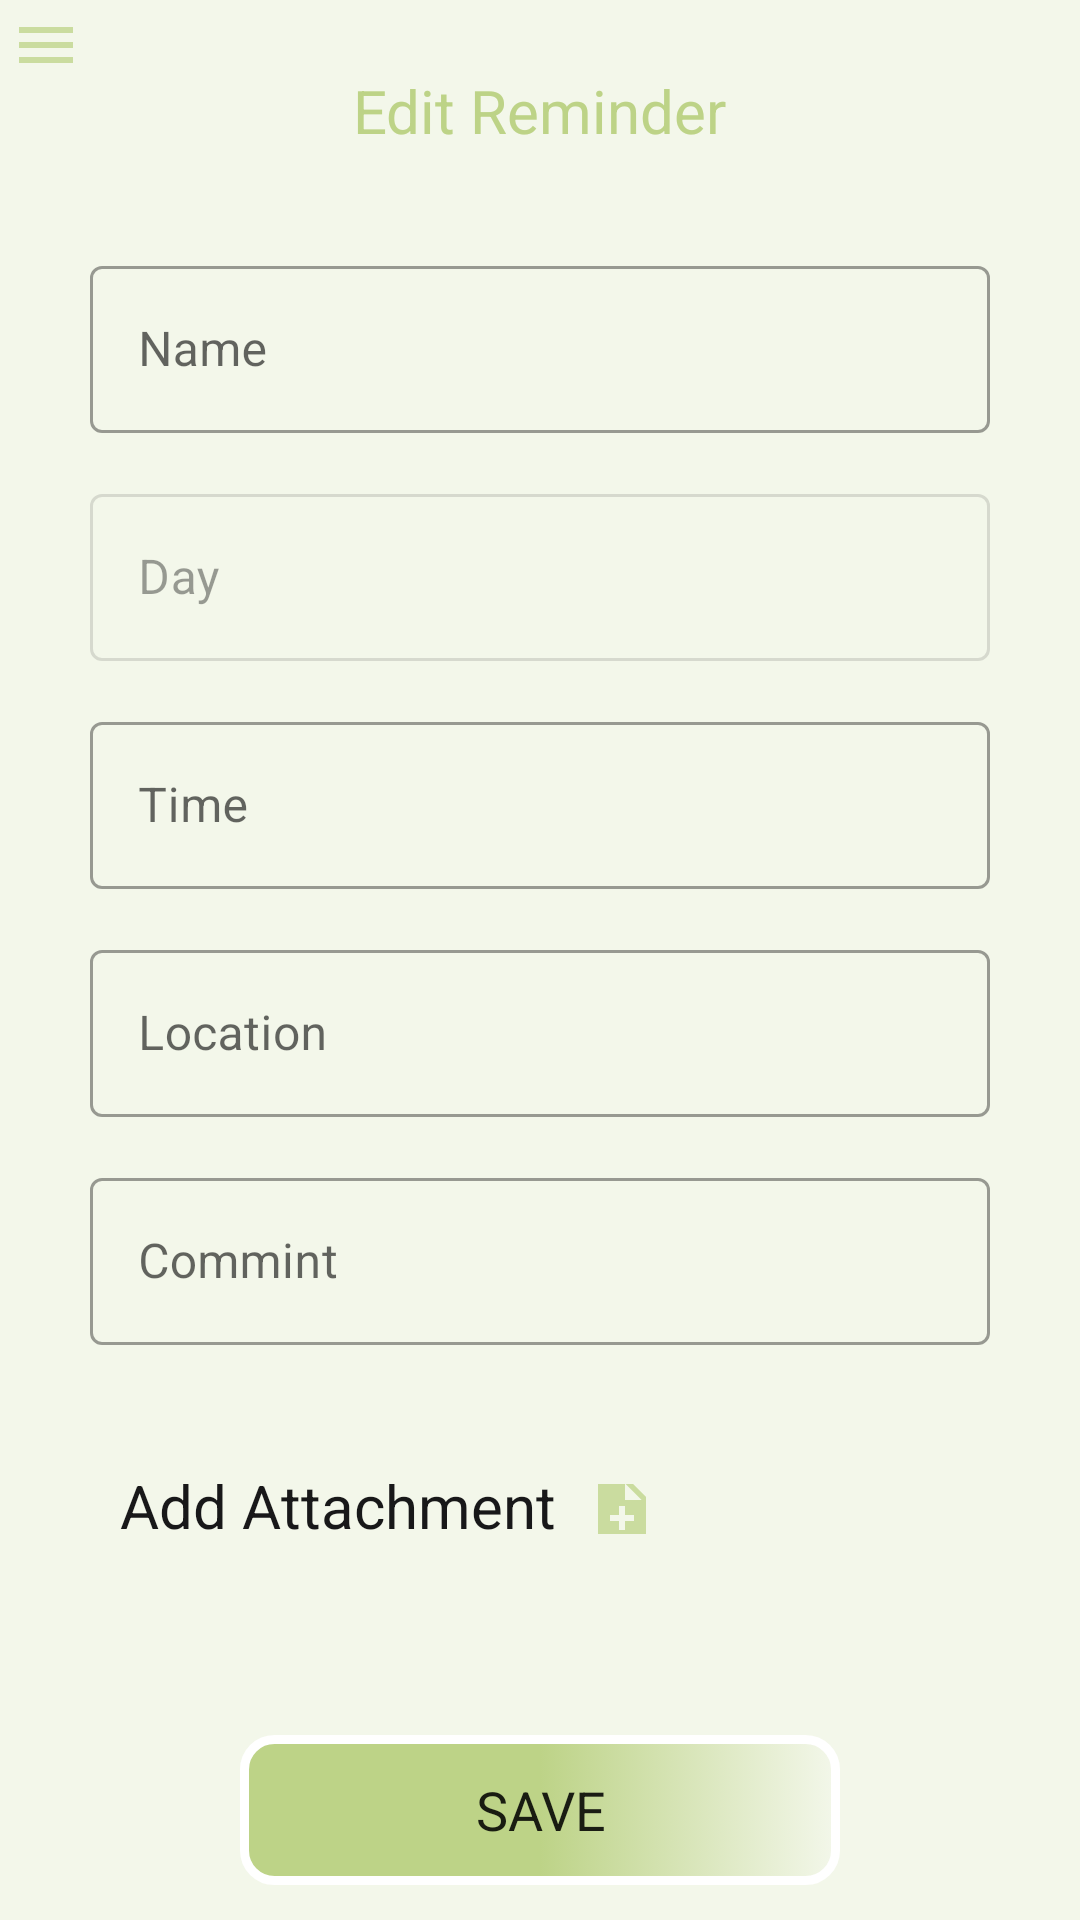

Here is an Android app screen rendered from its layout file. Give the layout XML and the strings, colors and styles it references.
<!-- AndroidManifest.xml: application theme AppTheme -->
<!-- res/layout/activity_upade_reminder.xml -->
<?xml version="1.0" encoding="utf-8"?>
<LinearLayout xmlns:android="http://schemas.android.com/apk/res/android"
    xmlns:app="http://schemas.android.com/apk/res-auto"
    xmlns:tools="http://schemas.android.com/tools"
    android:layout_width="match_parent"
    android:layout_height="match_parent"
    android:background="@color/Color"
    android:orientation="vertical"
    tools:context=".UpadeReminder">

    <TextView
        android:id="@+id/menu"
        android:layout_width="wrap_content"
        android:layout_height="50px"
        android:layout_marginLeft="10px"
        android:layout_marginTop="20px"
        android:drawableLeft="@drawable/ic_baseline_menu_24"
        android:foregroundGravity="left"
        android:gravity="left"
        android:textColor="@color/baseColor"
        android:textStyle="bold" />


    <TextView
        android:id="@+id/title"
        android:layout_width="wrap_content"
        android:layout_height="60dp"
        android:layout_gravity="center_horizontal"
        android:text="@string/editReminder"
        android:textColor="@color/baseColor"
        android:textSize="20sp"
        />

    <ScrollView
        android:layout_width="match_parent"
        android:layout_height="match_parent">

        <LinearLayout
            android:layout_width="match_parent"
            android:layout_height="wrap_content"
            android:orientation="vertical" >

            <com.google.android.material.textfield.TextInputLayout
                style="@style/Widget.MaterialComponents.TextInputLayout.OutlinedBox"
                android:layout_width="900px"
                android:layout_height="wrap_content"
                android:layout_gravity="center"

                android:hint="@string/Name"
                >

                <com.google.android.material.textfield.TextInputEditText
                    android:id="@+id/reminderName"
                    android:layout_width="match_parent"
                    android:layout_height="wrap_content"
                    android:layout_gravity="center"
                    />


            </com.google.android.material.textfield.TextInputLayout>


            <com.google.android.material.textfield.TextInputLayout
                style="@style/Widget.MaterialComponents.TextInputLayout.OutlinedBox"
                android:layout_width="900px"
                android:layout_marginTop="15dp"
                android:layout_height="wrap_content"
                android:layout_gravity="center"
                android:id="@+id/controlDay"
                android:enabled="false"
                android:hint="@string/Day"
                >

                <com.google.android.material.textfield.TextInputEditText
                    android:id="@+id/reminderDay"
                    android:layout_width="match_parent"
                    android:layout_height="wrap_content"

                    android:layout_gravity="center"
                    />


            </com.google.android.material.textfield.TextInputLayout>


            <com.google.android.material.textfield.TextInputLayout
                style="@style/Widget.MaterialComponents.TextInputLayout.OutlinedBox"
                android:layout_width="900px"
                android:id="@+id/controlTime"
                android:layout_marginTop="15dp"
                android:layout_height="wrap_content"
                android:layout_gravity="center"
                android:hint="@string/time"
                >

                <com.google.android.material.textfield.TextInputEditText
                    android:id="@+id/reminderTime"
                    android:layout_width="match_parent"
                    android:layout_height="wrap_content"
                    android:layout_gravity="center"
                    />


            </com.google.android.material.textfield.TextInputLayout>


            <com.google.android.material.textfield.TextInputLayout
                style="@style/Widget.MaterialComponents.TextInputLayout.OutlinedBox"
                android:layout_width="900px"
                android:layout_marginTop="15dp"
                android:layout_height="wrap_content"
                android:layout_gravity="center"

                android:hint="@string/location"
                >

                <com.google.android.material.textfield.TextInputEditText
                    android:id="@+id/location"
                    android:layout_width="match_parent"
                    android:layout_height="wrap_content"
                    android:layout_gravity="center"
                    />


            </com.google.android.material.textfield.TextInputLayout>

            <com.google.android.material.textfield.TextInputLayout
                style="@style/Widget.MaterialComponents.TextInputLayout.OutlinedBox"
                android:layout_width="900px"
                android:layout_marginTop="15dp"
                android:layout_height="wrap_content"
                android:layout_gravity="center"

                android:hint="@string/commint"
                >

                <com.google.android.material.textfield.TextInputEditText
                    android:id="@+id/Commint"
                    android:layout_width="match_parent"
                    android:layout_height="wrap_content"
                    android:layout_gravity="center"
                    />


            </com.google.android.material.textfield.TextInputLayout>


            <LinearLayout
                android:layout_width="match_parent"
                android:layout_height="wrap_content"
                android:layout_marginTop="40dp"
                android:orientation="horizontal">

                <TextView

                    android:layout_width="wrap_content"
                    android:layout_height="60dp"
                    android:layout_marginLeft="40dp"
                    android:text="@string/addAttachment"
                    android:textColor="#181819"
                    android:textSize="20sp" />
                <TextView
                    android:id="@+id/add"
                    android:layout_width="wrap_content"
                    android:layout_height="50px"
                    android:layout_marginLeft="30px"

                    android:layout_marginRight="20dp"
                    android:drawableLeft="@drawable/reminder_add_24"
                    android:foregroundGravity="center"
                    android:gravity="center"
                    android:textColor="@color/baseColor"
                    android:textStyle="bold" />

                <ImageView
                    android:id="@+id/image"
                    android:layout_width="300px"
                    android:layout_height="300px"
                    android:layout_gravity="right"
                    android:foregroundGravity="right"
                    android:visibility="gone"


                    />


            </LinearLayout>

            <Button
                android:id="@+id/save"
                android:layout_width="200dp"
                android:layout_height="50dp"
                android:layout_gravity="center"
                android:layout_marginTop="30dp"
                android:layout_marginBottom="10dp"
                android:background="@drawable/shap_buttens"
                android:fontFamily="sans-serif"
                android:text="@string/save"


                android:textSize="18dp" />
        </LinearLayout>

    </ScrollView>





</LinearLayout>
<!-- resources referenced by this layout -->
<resources>
  <color name="Color">#F3F7EA</color>
  <color name="baseColor">#BDD387</color>
  <!-- drawable ic_baseline_menu_24 (drawable) -->
  <vector android:alpha="0.76" android:height="24dp"
      android:tint="#BDD387" android:viewportHeight="24"
      android:viewportWidth="24" android:width="24dp" xmlns:android="http://schemas.android.com/apk/res/android">
      <path android:fillColor="@android:color/white" android:pathData="M3,18h18v-2L3,16v2zM3,13h18v-2L3,11v2zM3,6v2h18L21,6L3,6z"/>
  </vector>
  <!-- drawable reminder_add_24 (drawable) -->
  <vector android:alpha="0.76" android:height="24dp"
      android:tint="#BDD387" android:viewportHeight="24"
      android:viewportWidth="24" android:width="24dp" xmlns:android="http://schemas.android.com/apk/res/android">
      <path android:fillColor="@android:color/white" android:pathData="M14,2L6,2c-1.1,0 -1.99,0.9 -1.99,2L4,20c0,1.1 0.89,2 1.99,2L18,22c1.1,0 2,-0.9 2,-2L20,8l-6,-6zM16,16h-3v3h-2v-3L8,16v-2h3v-3h2v3h3v2zM13,9L13,3.5L18.5,9L13,9z"/>
  </vector>
  <!-- drawable shap_buttens (drawable) -->
  <?xml version="1.0" encoding="utf-8"?>
  <selector xmlns:android="http://schemas.android.com/apk/res/android">
      <item android:state_pressed="true">
  
          <shape>
              <solid android:color="#fff"/>
              <corners android:radius="20dp"/>
              <size android:height="60dp"/>
  
          </shape>
  
  
      </item>
  
      <item android:state_pressed="false">
  
          <shape>
  
              <corners android:radius="10dp"/>
              <size android:height="60dp"/>
              <gradient android:startColor="@color/baseColor"  android:centerColor="@color/baseColor"/>
            <stroke android:color="@color/white" android:width="3dp" />
  
          </shape>
  
  
      </item>
  </selector>
  <string name="Day">Day</string>
  <string name="Name">Name</string>
  <string name="addAttachment">Add Attachment</string>
  <string name="commint">Commint</string>
  <string name="editReminder">Edit Reminder</string>
  <string name="location">Location</string>
  <string name="save">Save</string>
  <string name="time">Time</string>
  <style name="AppTheme" parent="Theme.MaterialComponents.Light.NoActionBar">
         // MaterialComponents
          
          <item name="colorPrimary">@color/baseColor</item>
          <item name="colorPrimaryDark">@color/baseColor</item>
          <item name="colorAccent">@color/baseColor</item>
      </style>
  <color name="white">#ffffff</color>
</resources>
